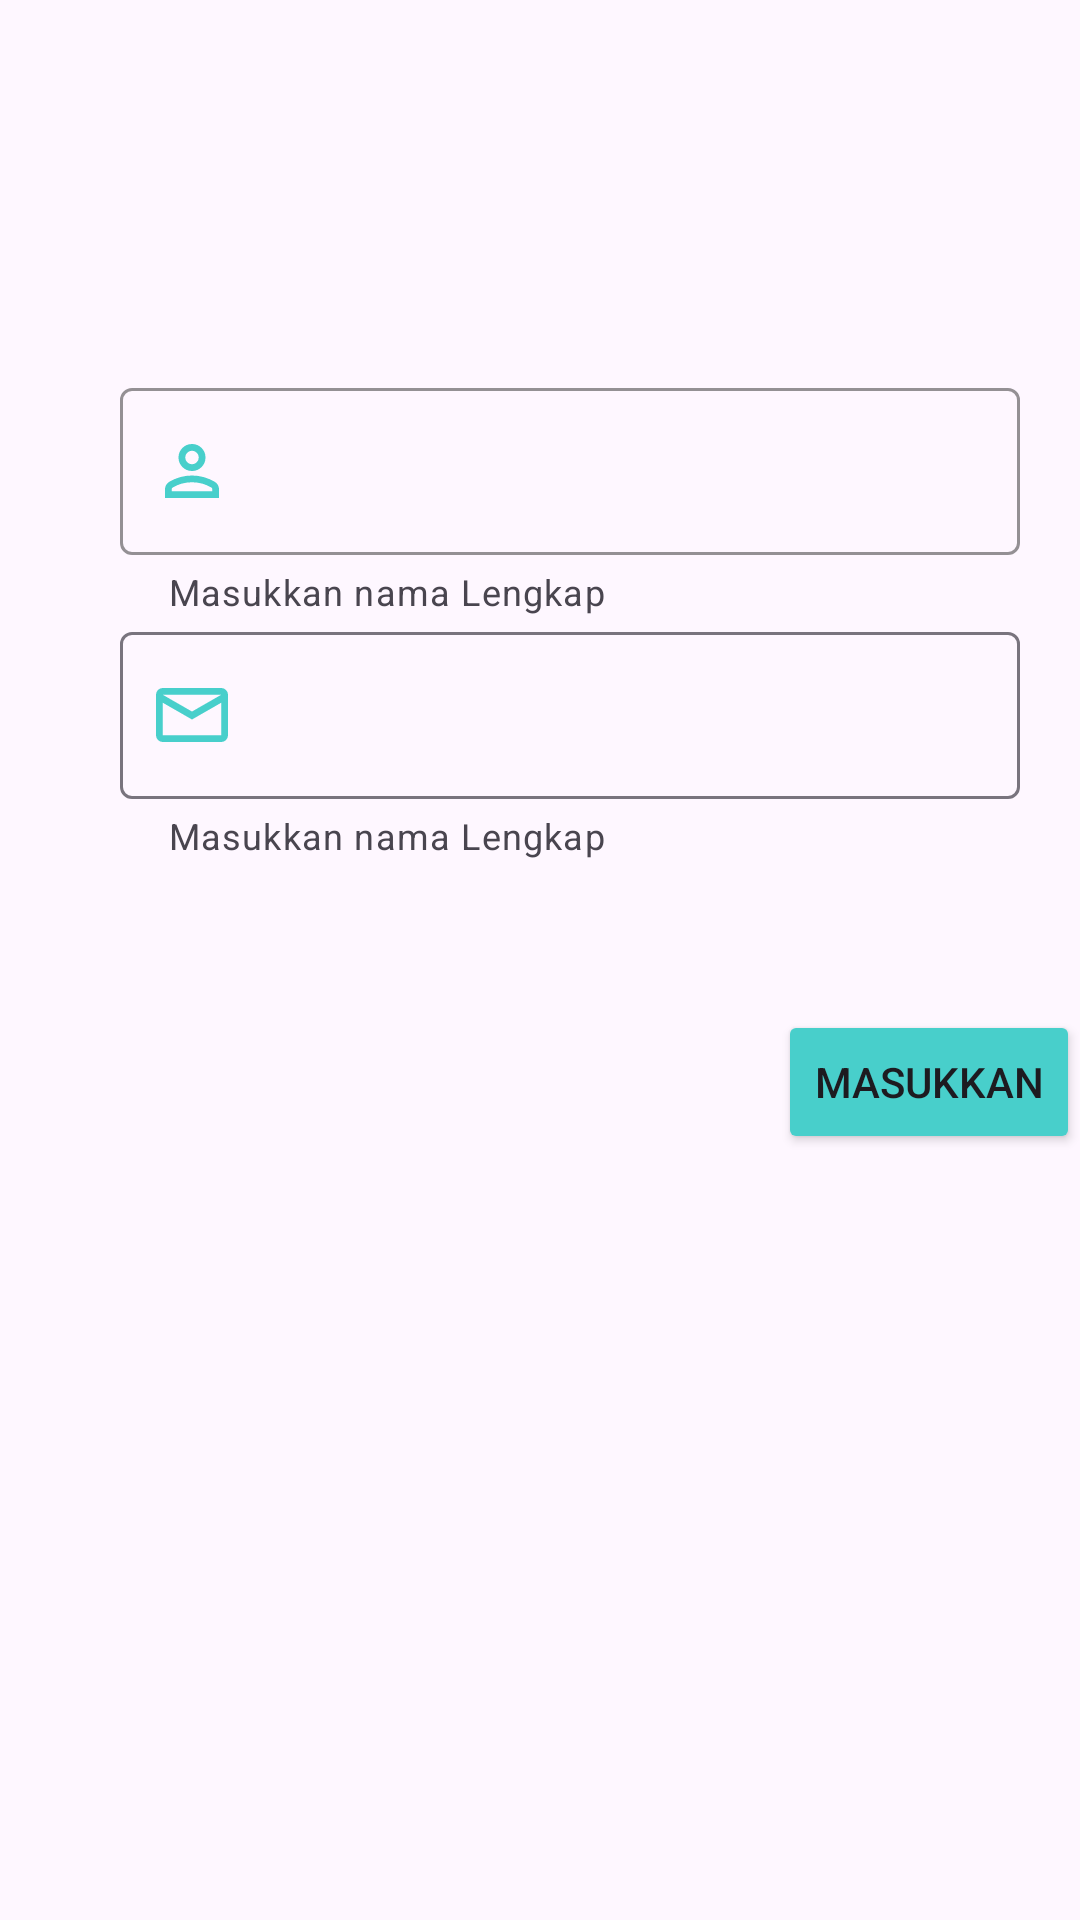

Write the Android layout XML for this screen, with the resource values it uses.
<!-- AndroidManifest.xml: application theme Theme.Animeku -->
<!-- res/layout/activity_update.xml -->
<?xml version="1.0" encoding="utf-8"?>
<androidx.constraintlayout.widget.ConstraintLayout xmlns:android="http://schemas.android.com/apk/res/android"
    xmlns:app="http://schemas.android.com/apk/res-auto"
    xmlns:tools="http://schemas.android.com/tools"
    android:id="@+id/main"
    android:layout_width="match_parent"
    android:layout_height="match_parent"
    tools:context=".User.UpdateActivity">

    <LinearLayout
        android:layout_width="match_parent"
        android:layout_height="wrap_content"
        android:layout_marginTop="124dp"
        android:orientation="vertical"
        android:gravity="center"
        app:layout_constraintTop_toTopOf="parent"
        tools:layout_editor_absoluteX="-16dp">

        <com.google.android.material.textfield.TextInputLayout
            android:id="@+id/nama_lengkap"
            android:layout_width="300dp"
            android:layout_height="wrap_content"
            android:layout_marginStart="10dp"
            app:boxStrokeColor="@color/aqua"
            app:errorEnabled="true"
            app:hintTextColor="@color/aqua"
            app:startIconTint="@color/aqua"
            app:helperTextEnabled="true"
            app:helperText="@string/masukkan_nama_lengkap"
            app:startIconContentDescription="@string/masukkan_nama_lengkap"
            app:startIconDrawable="@drawable/person">

            <com.google.android.material.textfield.TextInputEditText
                android:layout_width="match_parent"
                android:layout_height="wrap_content" />
        </com.google.android.material.textfield.TextInputLayout>

        <com.google.android.material.textfield.TextInputLayout
            android:id="@+id/email"
            android:layout_width="300dp"
            android:layout_height="wrap_content"
            android:layout_marginStart="10dp"
            app:startIconDrawable="@drawable/mail"
            app:helperTextEnabled="true"
            app:helperText="@string/masukkan_nama_lengkap"
            app:startIconTint="@color/aqua"
            app:startIconContentDescription="@string/masukkan_email">

            <com.google.android.material.textfield.TextInputEditText
                android:layout_width="match_parent"
                android:layout_height="wrap_content" />

        </com.google.android.material.textfield.TextInputLayout>

        <Button
            android:id="@+id/filledButton"
            android:layout_width="wrap_content"
            android:layout_height="wrap_content"
            android:layout_marginTop="50dp"
            android:layout_gravity="end"
            android:text="@string/masukkan"
            app:backgroundTint="@color/aqua" />
    </LinearLayout>
</androidx.constraintlayout.widget.ConstraintLayout>
<!-- resources referenced by this layout -->
<resources>
  <color name="aqua">#48CFCB</color>
  <!-- drawable mail (drawable) -->
  <vector xmlns:android="http://schemas.android.com/apk/res/android" android:height="30dp" android:viewportHeight="960" android:viewportWidth="960" android:width="30dp">
        
      <path android:fillColor="#e8eaed" android:pathData="M168,768q-29.7,0 -50.85,-21.16Q96,725.68 96,695.96v-432.24Q96,234 117.15,213T168,192h624q29.7,0 50.85,21.16Q864,234.32 864,264.04v432.24Q864,726 842.85,747T792,768L168,768ZM480,528L168,349v347h624v-347L480,528ZM480,443 L792,264L168,264l312,179ZM168,349v-85,432 -347Z"/>
      
  </vector>
  <!-- drawable person (drawable) -->
  <vector xmlns:android="http://schemas.android.com/apk/res/android" android:height="30dp" android:viewportHeight="960" android:viewportWidth="960" android:width="30dp">
        
      <path android:fillColor="#FFFFFF" android:pathData="M480,480q-60,0 -102,-42t-42,-102q0,-60 42,-102t102,-42q60,0 102,42t42,102q0,60 -42,102t-102,42ZM192,768v-96q0,-23 12.5,-43.5T239,594q55,-32 116.29,-49 61.29,-17 124.5,-17t124.71,17Q666,562 721,594q22,13 34.5,34t12.5,44v96L192,768ZM264,696h432v-24q0,-5.18 -3.03,-9.41 -3.02,-4.24 -7.97,-6.59 -46,-28 -98,-42t-107,-14q-55,0 -107,14t-98,42q-5,4 -8,7.72 -3,3.73 -3,8.28v24ZM480.21,408Q510,408 531,386.79t21,-51Q552,306 530.79,285t-51,-21Q450,264 429,285.21t-21,51Q408,366 429.21,387t51,21ZM480,336ZM480,696Z"/>
      
  </vector>
  <string name="masukkan">Masukkan</string>
  <string name="masukkan_email">Masukkan Email</string>
  <string name="masukkan_nama_lengkap">Masukkan nama Lengkap</string>
  <style name="Theme.Animeku" parent="Base.Theme.Animeku" />
  <style name="Base.Theme.Animeku" parent="Theme.Material3.DayNight.NoActionBar">
          
          
      </style>
</resources>
